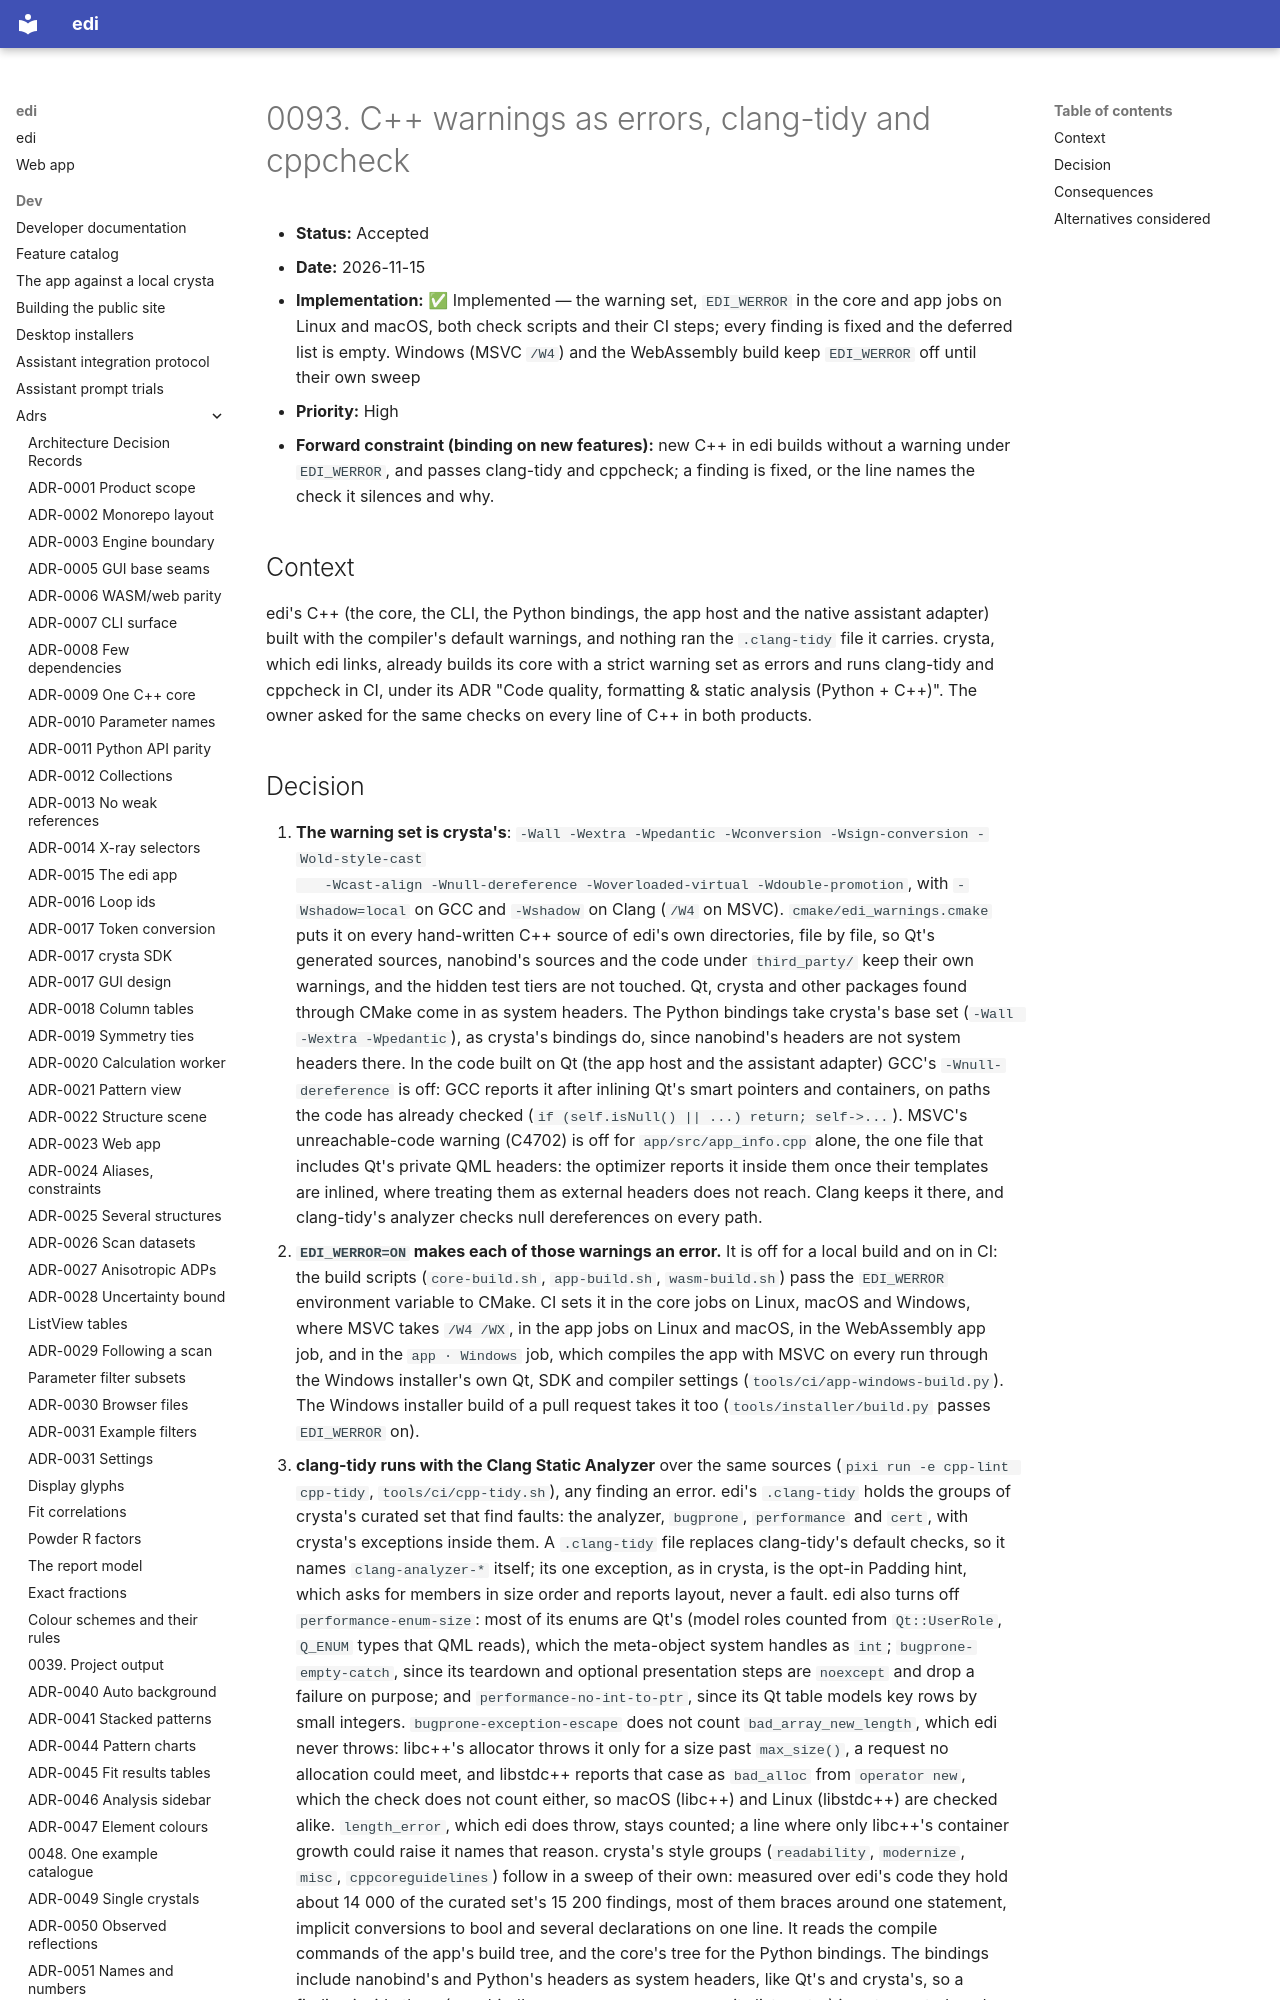

repository: enhantica/edi · page: dev/adrs/0093-cpp-warnings-and-static-checks/index.html · generator: mkdocs

# 0093. C++ warnings as errors, clang-tidy and cppcheck

- **Status:** Accepted
- **Date:** 2026-11-15
- **Implementation:** ✅ Implemented — the warning set, `EDI_WERROR` in the core and app jobs on Linux and macOS, both
  check scripts and their CI steps; every finding is fixed and the deferred list is empty. Windows (MSVC `/W4`) and the
  WebAssembly build keep `EDI_WERROR` off until their own sweep
- **Priority:** High
- **Forward constraint (binding on new features):** new C++ in edi builds without a warning under `EDI_WERROR`, and passes
  clang-tidy and cppcheck; a finding is fixed, or the line names the check it silences and why.

## Context

edi's C++ (the core, the CLI, the Python bindings, the app host and the native assistant adapter) built with the
compiler's default warnings, and nothing ran the `.clang-tidy` file it carries. crysta, which edi links, already builds
its core with a strict warning set as errors and runs clang-tidy and cppcheck in CI, under its ADR "Code quality,
formatting & static analysis (Python + C++)". The owner asked for the same checks on every line of C++ in both products.
